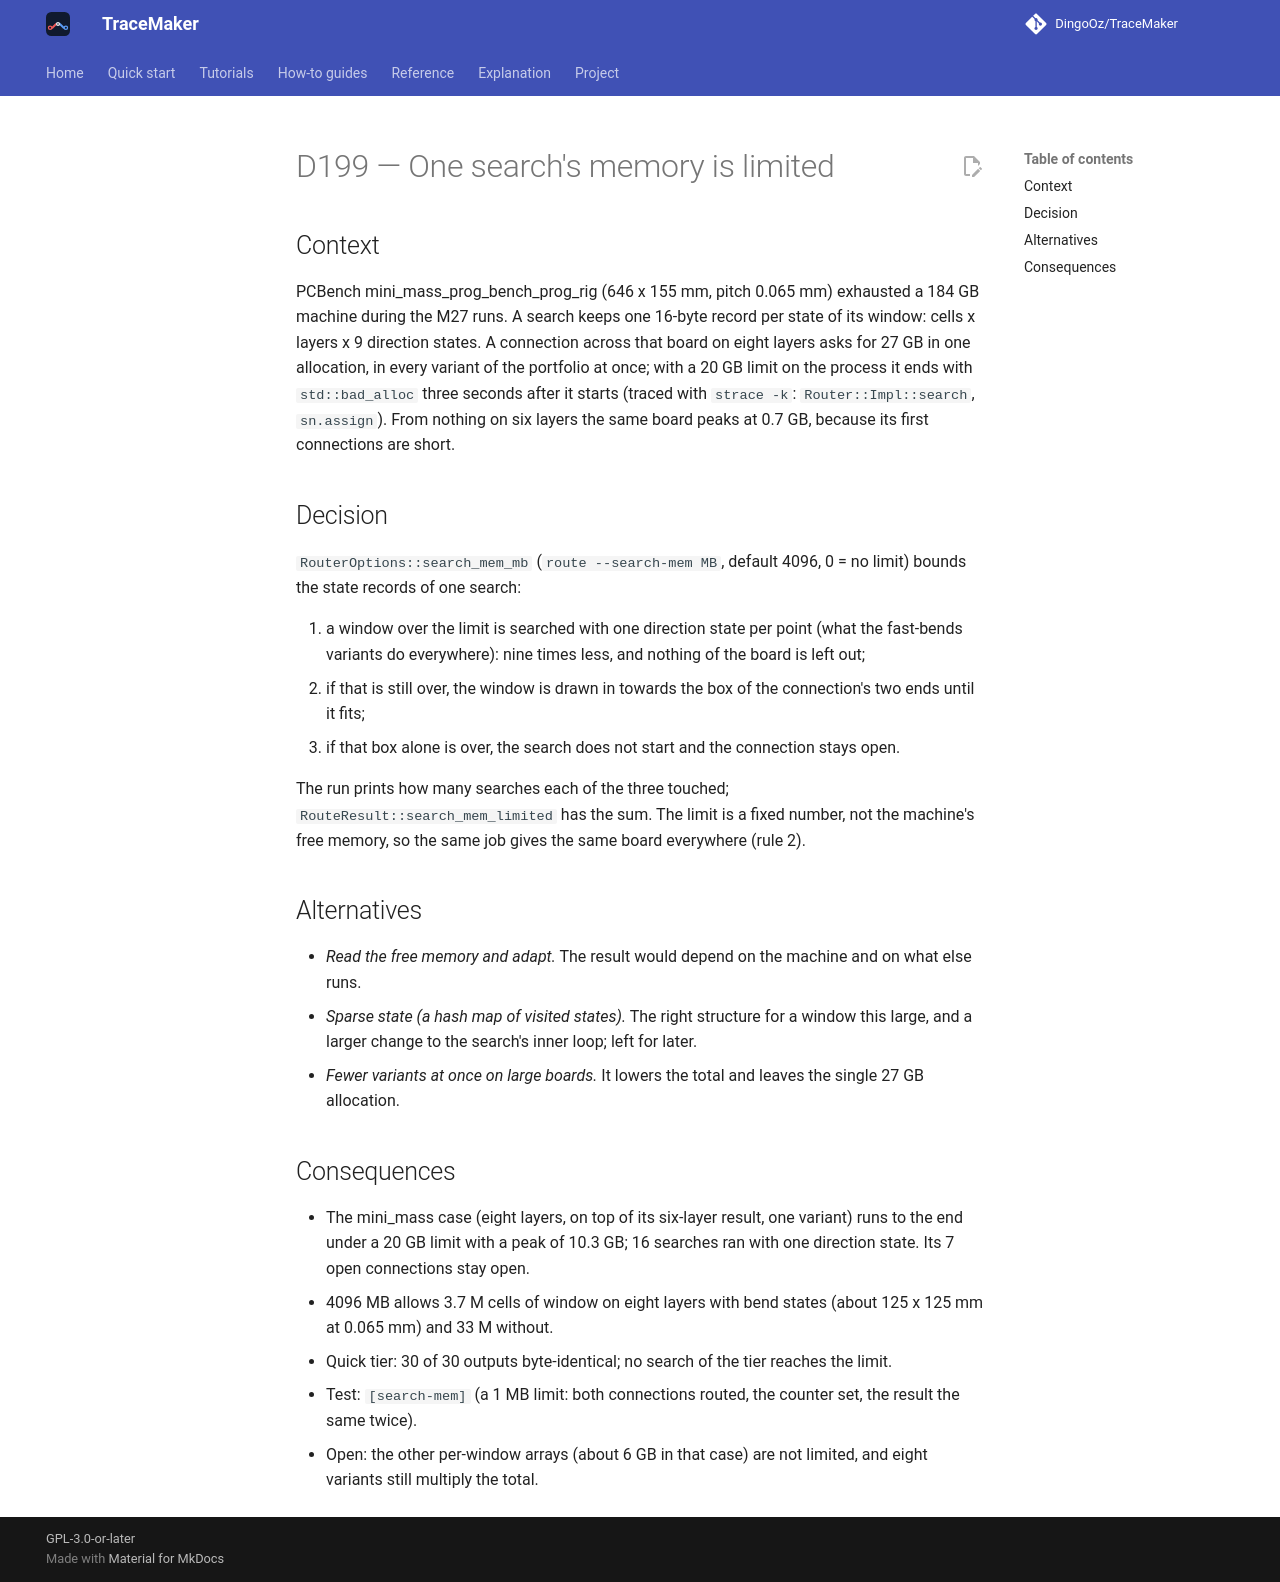

repository: DingoOz/TraceMaker · page: dev/decisions/D199/index.html · generator: mkdocs

---
id: D199
title: "One search's memory is limited"
status: accepted
date: 2026-11-20
docs: ["20"]
---

# D199 — One search's memory is limited

## Context

PCBench mini_mass_prog_bench_prog_rig (646 x 155 mm, pitch 0.065 mm) exhausted a 184 GB machine during the M27 runs. A search keeps one
16-byte record per state of its window: cells x layers x 9 direction states. A connection across that board on eight layers asks for 27 GB
in one allocation, in every variant of the portfolio at once; with a 20 GB limit on the process it ends with `std::bad_alloc` three seconds
after it starts (traced with `strace -k`: `Router::Impl::search`, `sn.assign`). From nothing on six layers the same board peaks at 0.7 GB,
because its first connections are short.

## Decision

`RouterOptions::search_mem_mb` (`route --search-mem MB`, default 4096, 0 = no limit) bounds the state records of one search:

1. a window over the limit is searched with one direction state per point (what the fast-bends variants do everywhere): nine times less,
   and nothing of the board is left out;
2. if that is still over, the window is drawn in towards the box of the connection's two ends until it fits;
3. if that box alone is over, the search does not start and the connection stays open.

The run prints how many searches each of the three touched; `RouteResult::search_mem_limited` has the sum. The limit is a fixed number, not
the machine's free memory, so the same job gives the same board everywhere (rule 2).

## Alternatives

- *Read the free memory and adapt.* The result would depend on the machine and on what else runs.
- *Sparse state (a hash map of visited states).* The right structure for a window this large, and a larger change to the search's inner
  loop; left for later.
- *Fewer variants at once on large boards.* It lowers the total and leaves the single 27 GB allocation.

## Consequences

- The mini_mass case (eight layers, on top of its six-layer result, one variant) runs to the end under a 20 GB limit with a peak of 10.3 GB;
  16 searches ran with one direction state. Its 7 open connections stay open.
- 4096 MB allows 3.7 M cells of window on eight layers with bend states (about 125 x 125 mm at 0.065 mm) and 33 M without.
- Quick tier: 30 of 30 outputs byte-identical; no search of the tier reaches the limit.
- Test: `[search-mem]` (a 1 MB limit: both connections routed, the counter set, the result the same twice).
- Open: the other per-window arrays (about 6 GB in that case) are not limited, and eight variants still multiply the total.
